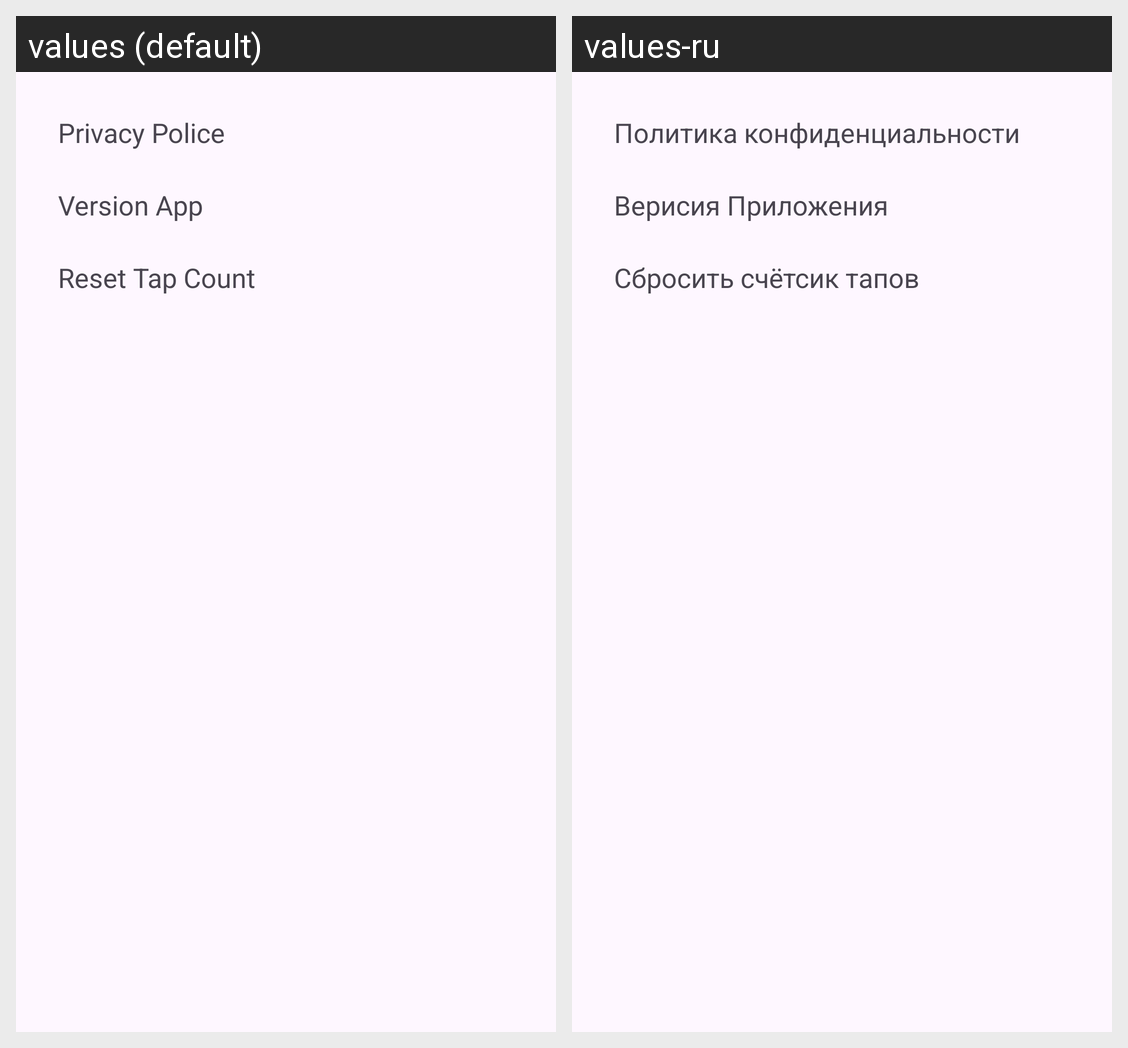

The same Android screen rendered under two of its app's locales, left to right. List the strings drawn on it with the default value and each locale's translation.
Android screen res/layout/activity_settings.xml rendered under 2 locales, left to right: values (default), values-ru. Device: Nexus 5 (rendered at 1080×1920; each locale shown at half size, 540×960, under a caption strip naming it); theme Theme.TapSheep.
Strings drawn on this screen, with the default value and each locale's value (text and hints the layout hard-codes, and strings that could not be matched under every locale, appear in the picture but are not listed):

privpol
  values: Privacy Police
  values-ru: Политика конфиденциальности

verapp
  values: Version App
  values-ru: Верисия Приложения

resetbuttontext
  values: Reset Tap Count
  values-ru: Сбросить счётсик тапов
